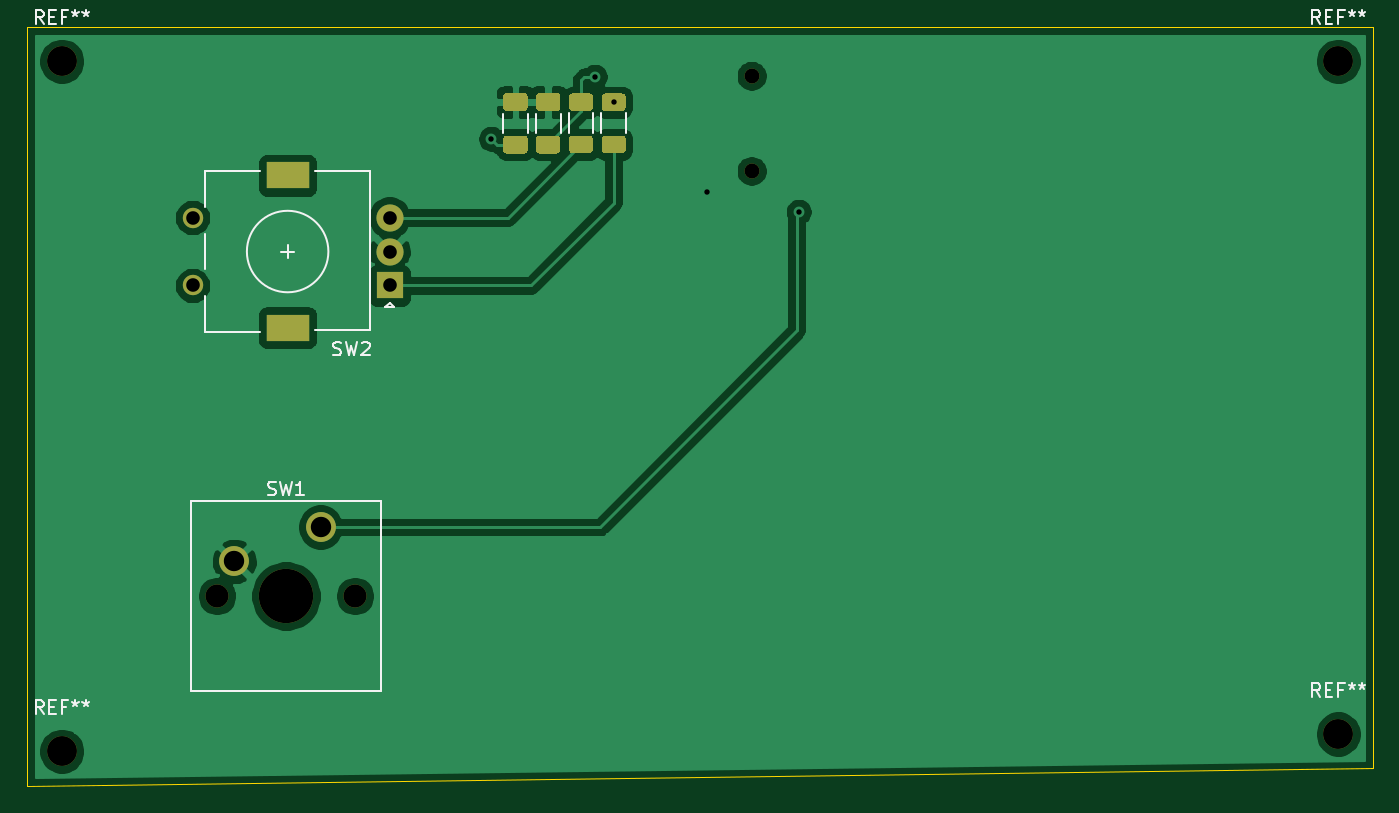
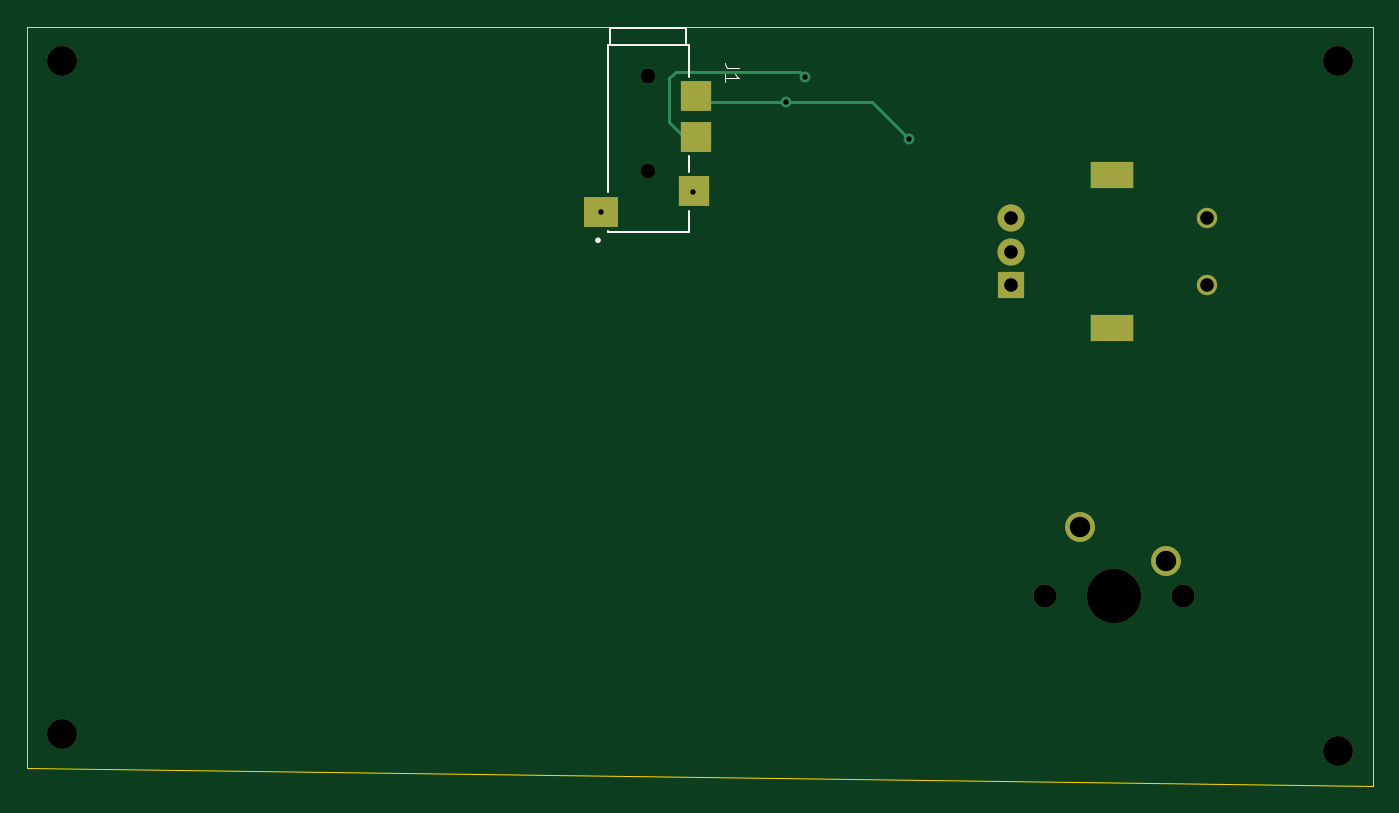
Circuit board: 11 layer files. Board 99.1 x 55.9 mm.
- bottom_copper: daughter_board-B_Cu.gbl (2150 bytes)
- bottom_mask: daughter_board-B_Mask.gbs (1339 bytes)
- paste: daughter_board-B_Paste.gbp (667 bytes)
- bottom_silk: daughter_board-B_SilkS.gbo (1524 bytes)
- outline: daughter_board-Edge_Cuts.gm1 (845 bytes)
- top_copper: daughter_board-F_Cu.gtl (54088 bytes)
- top_mask: daughter_board-F_Mask.gts (3877 bytes)
- paste: daughter_board-F_Paste.gtp (3205 bytes)
- top_silk: daughter_board-F_SilkS.gto (7680 bytes)
- drill: daughter_board-NPTH.drl (207 bytes)
- drill: daughter_board-PTH.drl (331 bytes)

=== bottom_copper: daughter_board-B_Cu.gbl ===
G04 #@! TF.GenerationSoftware,KiCad,Pcbnew,(5.1.7)-1*
G04 #@! TF.CreationDate,2020-11-24T00:17:57-08:00*
G04 #@! TF.ProjectId,daughter_board,64617567-6874-4657-925f-626f6172642e,rev?*
G04 #@! TF.SameCoordinates,Original*
G04 #@! TF.FileFunction,Copper,L2,Bot*
G04 #@! TF.FilePolarity,Positive*
%FSLAX46Y46*%
G04 Gerber Fmt 4.6, Leading zero omitted, Abs format (unit mm)*
G04 Created by KiCad (PCBNEW (5.1.7)-1) date 2020-11-24 00:17:57*
%MOMM*%
%LPD*%
G01*
G04 APERTURE LIST*
G04 #@! TA.AperFunction,SMDPad,CuDef*
%ADD10R,2.300000X2.200000*%
G04 #@! TD*
G04 #@! TA.AperFunction,SMDPad,CuDef*
%ADD11R,2.500000X2.200000*%
G04 #@! TD*
G04 #@! TA.AperFunction,ComponentPad*
%ADD12C,2.200000*%
G04 #@! TD*
G04 #@! TA.AperFunction,ComponentPad*
%ADD13C,1.500000*%
G04 #@! TD*
G04 #@! TA.AperFunction,ComponentPad*
%ADD14R,3.200000X2.000000*%
G04 #@! TD*
G04 #@! TA.AperFunction,ComponentPad*
%ADD15C,2.000000*%
G04 #@! TD*
G04 #@! TA.AperFunction,ComponentPad*
%ADD16R,2.000000X2.000000*%
G04 #@! TD*
G04 #@! TA.AperFunction,ViaPad*
%ADD17C,0.800000*%
G04 #@! TD*
G04 #@! TA.AperFunction,Conductor*
%ADD18C,0.250000*%
G04 #@! TD*
G04 APERTURE END LIST*
D10*
X174250000Y-71160000D03*
X174250000Y-74160000D03*
X174450000Y-78160000D03*
D11*
X181250000Y-79660000D03*
D12*
X146050000Y-102870000D03*
X139700000Y-105410000D03*
D13*
X136630000Y-80090000D03*
X136630000Y-85090000D03*
D14*
X143630000Y-76990000D03*
X143630000Y-88190000D03*
D15*
X151130000Y-80090000D03*
X151130000Y-82590000D03*
D16*
X151130000Y-85090000D03*
D17*
X158623000Y-74295000D03*
X167640000Y-71602000D03*
X174498000Y-78232000D03*
X166243000Y-69723000D03*
X181250000Y-79660000D03*
D18*
X161316000Y-71602000D02*
X167640000Y-71602000D01*
X158623000Y-74295000D02*
X161316000Y-71602000D01*
X173808000Y-71602000D02*
X174250000Y-71160000D01*
X167640000Y-71602000D02*
X173808000Y-71602000D01*
X174250000Y-74160000D02*
X175141000Y-74160000D01*
X175141000Y-74160000D02*
X176276000Y-73025000D01*
X176276000Y-73025000D02*
X176276000Y-69850000D01*
X176276000Y-69850000D02*
X175768000Y-69342000D01*
X166624000Y-69342000D02*
X166243000Y-69723000D01*
X175768000Y-69342000D02*
X166624000Y-69342000D01*
M02*

=== bottom_mask: daughter_board-B_Mask.gbs ===
G04 #@! TF.GenerationSoftware,KiCad,Pcbnew,(5.1.7)-1*
G04 #@! TF.CreationDate,2020-11-24T00:17:57-08:00*
G04 #@! TF.ProjectId,daughter_board,64617567-6874-4657-925f-626f6172642e,rev?*
G04 #@! TF.SameCoordinates,Original*
G04 #@! TF.FileFunction,Soldermask,Bot*
G04 #@! TF.FilePolarity,Negative*
%FSLAX46Y46*%
G04 Gerber Fmt 4.6, Leading zero omitted, Abs format (unit mm)*
G04 Created by KiCad (PCBNEW (5.1.7)-1) date 2020-11-24 00:17:57*
%MOMM*%
%LPD*%
G01*
G04 APERTURE LIST*
%ADD10R,2.300000X2.200000*%
%ADD11R,2.500000X2.200000*%
%ADD12C,1.100000*%
%ADD13C,2.200000*%
%ADD14C,4.000000*%
%ADD15C,1.700000*%
%ADD16C,1.500000*%
%ADD17R,3.200000X2.000000*%
%ADD18C,2.000000*%
%ADD19R,2.000000X2.000000*%
G04 APERTURE END LIST*
D10*
X174250000Y-71160000D03*
X174250000Y-74160000D03*
X174450000Y-78160000D03*
D11*
X181250000Y-79660000D03*
D12*
X177800000Y-69660000D03*
X177800000Y-76660000D03*
D13*
X127000000Y-119380000D03*
X220980000Y-118110000D03*
X220980000Y-68580000D03*
X127000000Y-68580000D03*
X146050000Y-102870000D03*
X139700000Y-105410000D03*
D14*
X143510000Y-107950000D03*
D15*
X138430000Y-107950000D03*
X148590000Y-107950000D03*
D16*
X136630000Y-80090000D03*
X136630000Y-85090000D03*
D17*
X143630000Y-76990000D03*
X143630000Y-88190000D03*
D18*
X151130000Y-80090000D03*
X151130000Y-82590000D03*
D19*
X151130000Y-85090000D03*
M02*

=== paste: daughter_board-B_Paste.gbp ===
G04 #@! TF.GenerationSoftware,KiCad,Pcbnew,(5.1.7)-1*
G04 #@! TF.CreationDate,2020-11-24T00:17:57-08:00*
G04 #@! TF.ProjectId,daughter_board,64617567-6874-4657-925f-626f6172642e,rev?*
G04 #@! TF.SameCoordinates,Original*
G04 #@! TF.FileFunction,Paste,Bot*
G04 #@! TF.FilePolarity,Positive*
%FSLAX46Y46*%
G04 Gerber Fmt 4.6, Leading zero omitted, Abs format (unit mm)*
G04 Created by KiCad (PCBNEW (5.1.7)-1) date 2020-11-24 00:17:57*
%MOMM*%
%LPD*%
G01*
G04 APERTURE LIST*
%ADD10R,2.300000X2.200000*%
%ADD11R,2.500000X2.200000*%
G04 APERTURE END LIST*
D10*
X174250000Y-71160000D03*
X174250000Y-74160000D03*
X174450000Y-78160000D03*
D11*
X181250000Y-79660000D03*
M02*

=== bottom_silk: daughter_board-B_SilkS.gbo ===
G04 #@! TF.GenerationSoftware,KiCad,Pcbnew,(5.1.7)-1*
G04 #@! TF.CreationDate,2020-11-24T00:17:57-08:00*
G04 #@! TF.ProjectId,daughter_board,64617567-6874-4657-925f-626f6172642e,rev?*
G04 #@! TF.SameCoordinates,Original*
G04 #@! TF.FileFunction,Legend,Bot*
G04 #@! TF.FilePolarity,Positive*
%FSLAX46Y46*%
G04 Gerber Fmt 4.6, Leading zero omitted, Abs format (unit mm)*
G04 Created by KiCad (PCBNEW (5.1.7)-1) date 2020-11-24 00:17:57*
%MOMM*%
%LPD*%
G01*
G04 APERTURE LIST*
%ADD10C,0.127000*%
%ADD11C,0.200000*%
%ADD12C,0.015000*%
G04 APERTURE END LIST*
D10*
X180800000Y-67360000D02*
X180600000Y-67360000D01*
X180800000Y-78240000D02*
X180800000Y-67360000D01*
X180800000Y-81160000D02*
X180800000Y-81080000D01*
X174800000Y-81160000D02*
X180800000Y-81160000D01*
X174800000Y-79580000D02*
X174800000Y-81160000D01*
X174800000Y-75580000D02*
X174800000Y-76740000D01*
X174800000Y-67360000D02*
X174800000Y-69740000D01*
X180600000Y-67360000D02*
X174800000Y-67360000D01*
X180600000Y-66160000D02*
X180600000Y-67360000D01*
X175000000Y-66160000D02*
X180600000Y-66160000D01*
X175000000Y-67360000D02*
X175000000Y-66160000D01*
D11*
X181600000Y-81760000D02*
G75*
G03*
X181600000Y-81760000I-100000J0D01*
G01*
D12*
X171117380Y-69101666D02*
X171831666Y-69101666D01*
X171974523Y-69054047D01*
X172069761Y-68958809D01*
X172117380Y-68815952D01*
X172117380Y-68720714D01*
X172117380Y-70101666D02*
X172117380Y-69530238D01*
X172117380Y-69815952D02*
X171117380Y-69815952D01*
X171260238Y-69720714D01*
X171355476Y-69625476D01*
X171403095Y-69530238D01*
M02*

=== outline: daughter_board-Edge_Cuts.gm1 ===
G04 #@! TF.GenerationSoftware,KiCad,Pcbnew,(5.1.7)-1*
G04 #@! TF.CreationDate,2020-11-24T00:17:57-08:00*
G04 #@! TF.ProjectId,daughter_board,64617567-6874-4657-925f-626f6172642e,rev?*
G04 #@! TF.SameCoordinates,Original*
G04 #@! TF.FileFunction,Profile,NP*
%FSLAX46Y46*%
G04 Gerber Fmt 4.6, Leading zero omitted, Abs format (unit mm)*
G04 Created by KiCad (PCBNEW (5.1.7)-1) date 2020-11-24 00:17:57*
%MOMM*%
%LPD*%
G01*
G04 APERTURE LIST*
G04 #@! TA.AperFunction,Profile*
%ADD10C,0.050000*%
G04 #@! TD*
G04 APERTURE END LIST*
D10*
X223520000Y-120650000D02*
X223520000Y-114300000D01*
X124460000Y-121920000D02*
X223520000Y-120650000D01*
X124460000Y-114300000D02*
X124460000Y-121920000D01*
X223520000Y-66040000D02*
X124460000Y-66040000D01*
X223520000Y-114300000D02*
X223520000Y-66040000D01*
X124460000Y-66040000D02*
X124460000Y-114300000D01*
M02*

=== top_copper: daughter_board-F_Cu.gtl (54088 bytes, source omitted) ===
=== top_mask: daughter_board-F_Mask.gts ===
G04 #@! TF.GenerationSoftware,KiCad,Pcbnew,(5.1.7)-1*
G04 #@! TF.CreationDate,2020-11-24T00:17:57-08:00*
G04 #@! TF.ProjectId,daughter_board,64617567-6874-4657-925f-626f6172642e,rev?*
G04 #@! TF.SameCoordinates,Original*
G04 #@! TF.FileFunction,Soldermask,Top*
G04 #@! TF.FilePolarity,Negative*
%FSLAX46Y46*%
G04 Gerber Fmt 4.6, Leading zero omitted, Abs format (unit mm)*
G04 Created by KiCad (PCBNEW (5.1.7)-1) date 2020-11-24 00:17:57*
%MOMM*%
%LPD*%
G01*
G04 APERTURE LIST*
%ADD10C,1.100000*%
%ADD11C,2.200000*%
%ADD12C,4.000000*%
%ADD13C,1.700000*%
%ADD14C,1.500000*%
%ADD15R,3.200000X2.000000*%
%ADD16C,2.000000*%
%ADD17R,2.000000X2.000000*%
G04 APERTURE END LIST*
D10*
X177800000Y-69660000D03*
X177800000Y-76660000D03*
D11*
X127000000Y-119380000D03*
X220980000Y-118110000D03*
X220980000Y-68580000D03*
X127000000Y-68580000D03*
G36*
G01*
X161051002Y-75377000D02*
X159750998Y-75377000D01*
G75*
G02*
X159501000Y-75127002I0J249998D01*
G01*
X159501000Y-74301998D01*
G75*
G02*
X159750998Y-74052000I249998J0D01*
G01*
X161051002Y-74052000D01*
G75*
G02*
X161301000Y-74301998I0J-249998D01*
G01*
X161301000Y-75127002D01*
G75*
G02*
X161051002Y-75377000I-249998J0D01*
G01*
G37*
G36*
G01*
X161051002Y-72252000D02*
X159750998Y-72252000D01*
G75*
G02*
X159501000Y-72002002I0J249998D01*
G01*
X159501000Y-71176998D01*
G75*
G02*
X159750998Y-70927000I249998J0D01*
G01*
X161051002Y-70927000D01*
G75*
G02*
X161301000Y-71176998I0J-249998D01*
G01*
X161301000Y-72002002D01*
G75*
G02*
X161051002Y-72252000I-249998J0D01*
G01*
G37*
G36*
G01*
X163464002Y-72252000D02*
X162163998Y-72252000D01*
G75*
G02*
X161914000Y-72002002I0J249998D01*
G01*
X161914000Y-71176998D01*
G75*
G02*
X162163998Y-70927000I249998J0D01*
G01*
X163464002Y-70927000D01*
G75*
G02*
X163714000Y-71176998I0J-249998D01*
G01*
X163714000Y-72002002D01*
G75*
G02*
X163464002Y-72252000I-249998J0D01*
G01*
G37*
G36*
G01*
X163464002Y-75377000D02*
X162163998Y-75377000D01*
G75*
G02*
X161914000Y-75127002I0J249998D01*
G01*
X161914000Y-74301998D01*
G75*
G02*
X162163998Y-74052000I249998J0D01*
G01*
X163464002Y-74052000D01*
G75*
G02*
X163714000Y-74301998I0J-249998D01*
G01*
X163714000Y-75127002D01*
G75*
G02*
X163464002Y-75377000I-249998J0D01*
G01*
G37*
G36*
G01*
X168265001Y-75352000D02*
X167014999Y-75352000D01*
G75*
G02*
X166765000Y-75102001I0J249999D01*
G01*
X166765000Y-74301999D01*
G75*
G02*
X167014999Y-74052000I249999J0D01*
G01*
X168265001Y-74052000D01*
G75*
G02*
X168515000Y-74301999I0J-249999D01*
G01*
X168515000Y-75102001D01*
G75*
G02*
X168265001Y-75352000I-249999J0D01*
G01*
G37*
G36*
G01*
X168265001Y-72252000D02*
X167014999Y-72252000D01*
G75*
G02*
X166765000Y-72002001I0J249999D01*
G01*
X166765000Y-71201999D01*
G75*
G02*
X167014999Y-70952000I249999J0D01*
G01*
X168265001Y-70952000D01*
G75*
G02*
X168515000Y-71201999I0J-249999D01*
G01*
X168515000Y-72002001D01*
G75*
G02*
X168265001Y-72252000I-249999J0D01*
G01*
G37*
G36*
G01*
X165852001Y-72252000D02*
X164601999Y-72252000D01*
G75*
G02*
X164352000Y-72002001I0J249999D01*
G01*
X164352000Y-71201999D01*
G75*
G02*
X164601999Y-70952000I249999J0D01*
G01*
X165852001Y-70952000D01*
G75*
G02*
X166102000Y-71201999I0J-249999D01*
G01*
X166102000Y-72002001D01*
G75*
G02*
X165852001Y-72252000I-249999J0D01*
G01*
G37*
G36*
G01*
X165852001Y-75352000D02*
X164601999Y-75352000D01*
G75*
G02*
X164352000Y-75102001I0J249999D01*
G01*
X164352000Y-74301999D01*
G75*
G02*
X164601999Y-74052000I249999J0D01*
G01*
X165852001Y-74052000D01*
G75*
G02*
X166102000Y-74301999I0J-249999D01*
G01*
X166102000Y-75102001D01*
G75*
G02*
X165852001Y-75352000I-249999J0D01*
G01*
G37*
X146050000Y-102870000D03*
X139700000Y-105410000D03*
D12*
X143510000Y-107950000D03*
D13*
X138430000Y-107950000D03*
X148590000Y-107950000D03*
D14*
X136630000Y-80090000D03*
X136630000Y-85090000D03*
D15*
X143630000Y-76990000D03*
X143630000Y-88190000D03*
D16*
X151130000Y-80090000D03*
X151130000Y-82590000D03*
D17*
X151130000Y-85090000D03*
M02*

=== paste: daughter_board-F_Paste.gtp ===
G04 #@! TF.GenerationSoftware,KiCad,Pcbnew,(5.1.7)-1*
G04 #@! TF.CreationDate,2020-11-24T00:17:57-08:00*
G04 #@! TF.ProjectId,daughter_board,64617567-6874-4657-925f-626f6172642e,rev?*
G04 #@! TF.SameCoordinates,Original*
G04 #@! TF.FileFunction,Paste,Top*
G04 #@! TF.FilePolarity,Positive*
%FSLAX46Y46*%
G04 Gerber Fmt 4.6, Leading zero omitted, Abs format (unit mm)*
G04 Created by KiCad (PCBNEW (5.1.7)-1) date 2020-11-24 00:17:57*
%MOMM*%
%LPD*%
G01*
G04 APERTURE LIST*
G04 APERTURE END LIST*
G36*
G01*
X161051002Y-75377000D02*
X159750998Y-75377000D01*
G75*
G02*
X159501000Y-75127002I0J249998D01*
G01*
X159501000Y-74301998D01*
G75*
G02*
X159750998Y-74052000I249998J0D01*
G01*
X161051002Y-74052000D01*
G75*
G02*
X161301000Y-74301998I0J-249998D01*
G01*
X161301000Y-75127002D01*
G75*
G02*
X161051002Y-75377000I-249998J0D01*
G01*
G37*
G36*
G01*
X161051002Y-72252000D02*
X159750998Y-72252000D01*
G75*
G02*
X159501000Y-72002002I0J249998D01*
G01*
X159501000Y-71176998D01*
G75*
G02*
X159750998Y-70927000I249998J0D01*
G01*
X161051002Y-70927000D01*
G75*
G02*
X161301000Y-71176998I0J-249998D01*
G01*
X161301000Y-72002002D01*
G75*
G02*
X161051002Y-72252000I-249998J0D01*
G01*
G37*
G36*
G01*
X163464002Y-72252000D02*
X162163998Y-72252000D01*
G75*
G02*
X161914000Y-72002002I0J249998D01*
G01*
X161914000Y-71176998D01*
G75*
G02*
X162163998Y-70927000I249998J0D01*
G01*
X163464002Y-70927000D01*
G75*
G02*
X163714000Y-71176998I0J-249998D01*
G01*
X163714000Y-72002002D01*
G75*
G02*
X163464002Y-72252000I-249998J0D01*
G01*
G37*
G36*
G01*
X163464002Y-75377000D02*
X162163998Y-75377000D01*
G75*
G02*
X161914000Y-75127002I0J249998D01*
G01*
X161914000Y-74301998D01*
G75*
G02*
X162163998Y-74052000I249998J0D01*
G01*
X163464002Y-74052000D01*
G75*
G02*
X163714000Y-74301998I0J-249998D01*
G01*
X163714000Y-75127002D01*
G75*
G02*
X163464002Y-75377000I-249998J0D01*
G01*
G37*
G36*
G01*
X168265001Y-75352000D02*
X167014999Y-75352000D01*
G75*
G02*
X166765000Y-75102001I0J249999D01*
G01*
X166765000Y-74301999D01*
G75*
G02*
X167014999Y-74052000I249999J0D01*
G01*
X168265001Y-74052000D01*
G75*
G02*
X168515000Y-74301999I0J-249999D01*
G01*
X168515000Y-75102001D01*
G75*
G02*
X168265001Y-75352000I-249999J0D01*
G01*
G37*
G36*
G01*
X168265001Y-72252000D02*
X167014999Y-72252000D01*
G75*
G02*
X166765000Y-72002001I0J249999D01*
G01*
X166765000Y-71201999D01*
G75*
G02*
X167014999Y-70952000I249999J0D01*
G01*
X168265001Y-70952000D01*
G75*
G02*
X168515000Y-71201999I0J-249999D01*
G01*
X168515000Y-72002001D01*
G75*
G02*
X168265001Y-72252000I-249999J0D01*
G01*
G37*
G36*
G01*
X165852001Y-72252000D02*
X164601999Y-72252000D01*
G75*
G02*
X164352000Y-72002001I0J249999D01*
G01*
X164352000Y-71201999D01*
G75*
G02*
X164601999Y-70952000I249999J0D01*
G01*
X165852001Y-70952000D01*
G75*
G02*
X166102000Y-71201999I0J-249999D01*
G01*
X166102000Y-72002001D01*
G75*
G02*
X165852001Y-72252000I-249999J0D01*
G01*
G37*
G36*
G01*
X165852001Y-75352000D02*
X164601999Y-75352000D01*
G75*
G02*
X164352000Y-75102001I0J249999D01*
G01*
X164352000Y-74301999D01*
G75*
G02*
X164601999Y-74052000I249999J0D01*
G01*
X165852001Y-74052000D01*
G75*
G02*
X166102000Y-74301999I0J-249999D01*
G01*
X166102000Y-75102001D01*
G75*
G02*
X165852001Y-75352000I-249999J0D01*
G01*
G37*
M02*

=== top_silk: daughter_board-F_SilkS.gto (7680 bytes, source omitted) ===
=== drill: daughter_board-NPTH.drl ===
M48
INCH,TZ
T1C0.0433
T2C0.0669
T3C0.0866
T4C0.1575
%
G90
G05
T1
X70000Y-27425
X70000Y-30181
T2
X54500Y-42500
X58500Y-42500
T3
X87000Y-46500
X50000Y-47000
X50000Y-27000
X87000Y-27000
T4
X56500Y-42500
T0
M30

=== drill: daughter_board-PTH.drl ===
M48
INCH,TZ
T1C0.0157
T2C0.0394
T3C0.0591
%
G90
G05
T1
X62450Y-29250
X65450Y-27450
X66000Y-28190
X68700Y-30800
X71358Y-31362
T2
X53791Y-31531
X53791Y-33500
X59500Y-31531
X59500Y-32516
X59500Y-33500
T3
X55000Y-41500
X57500Y-40500
T3
G00X56803Y-30311
M15
G01X56291Y-30311
M16
G05
G00X56803Y-34720
M15
G01X56291Y-34720
M16
G05
T0
M30
